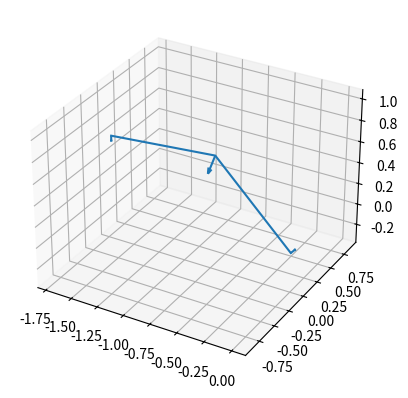

The matplotlib source for this figure:
# Prototyping mirror transformation code

import numpy as np
import matplotlib.pyplot as plt

def rot_axis_matrix(u_in, sin_m1, cos_m1, inv=False):
    print("sin", sin_m1, "cos", cos_m1, "u_in", u_in)
    mat = np.array([
    [cos_m1+u_in[0]**2*(1-cos_m1), u_in[0]*u_in[1]*(1-cos_m1)-u_in[2]*sin_m1, u_in[0]*u_in[2]*(1-cos_m1)+u_in[1]*sin_m1],
    [u_in[1]*u_in[0]*(1-cos_m1)+u_in[2]*sin_m1, cos_m1 + u_in[1]**2*(1-cos_m1), u_in[1]*u_in[2]*(1-cos_m1)-u_in[0]*sin_m1],
    [u_in[2]*u_in[0]*(1-cos_m1)-u_in[1]*sin_m1, u_in[2]*u_in[1]*(1-cos_m1)+u_in[0]*sin_m1, cos_m1+u_in[2]**2*(1-cos_m1)]
    ])

    if inv:
        mat = np.linalg.inv(mat)
    print(mat)
    print("determinant", np.linalg.det(mat))

    return mat

def fresnel_matrix(theta_i, n1=1.5, n2=1):
    # default is glass to air
    # n1sin1 = n2sin2
    theta_t = np.arcsin(n2/n1*np.sin(theta_i))
    r_s = (n1*np.cos(theta_i) - n2*np.cos(theta_t))/\
        (n1*np.cos(theta_i) + n2*np.cos(theta_t))
    r_p = (n2*np.cos(theta_i) - n1*np.cos(theta_t))/\
        (n2*np.cos(theta_i) + n1*np.cos(theta_t))
    mat = np.array([
        [r_p, 0, 0],
        [0, r_s, 0],
        [0, 0, 1]
    ])
    return mat

print()
print("------------------------------------")
print()

x_unit = np.array([1,0,0])
y_unit = np.array([0,1,0])
z_unit = np.array([0,0,1])

# ray vector
u_in = np.array([-1,0,1])
u_in = u_in/np.linalg.norm(u_in)

# E vector, Ex = Ez
E_in = np.array([1,1,1])
# E_in = np.array([0,1,0])

# check
print("dot of E and u", np.dot(E_in, u_in))

# normal vector, nominally (0,0,-1)
normal_angle = 20*np.pi/180
Nz = -1
Nx = (Nz)*np.tan(normal_angle)
N = np.array([Nx,0,Nz])
N = N/np.linalg.norm(N)
print("normal angle (rotation about y axis)", normal_angle)
print("Normal N", N)

# relfection plane normal and s wave in new coordinate space
p = np.cross(u_in, N)
print("p vector", p)

# 3rd basis vector for p wave in new coordinate space
r = np.cross(u_in, p)
print("r vector", r)

# 1st rotation axis
m1 = np.cross(u_in, z_unit) #np.cross(u_in, z_unit)
print("m1",m1)
sin_m1 = np.linalg.norm(m1)
cos_m1 = np.sqrt(1 - sin_m1**2)
m1_unit = m1/np.linalg.norm(m1)
# rotation matrix 1
M1 = rot_axis_matrix(m1_unit, sin_m1, cos_m1, False)

# apply 1st rotation matrix
u_in_prime = np.matmul(M1, u_in)
r_prime = np.matmul(M1, r)
E_prime = np.matmul(M1, E_in)

# 2nd rotation axis (z -> zk?)
# m2 = np.cross(r, u_in_prime)  # My version
# m2 = np.cross(r_prime, x_unit)  # Chris version
m2 = np.cross(r_prime, x_unit)  # Chris version

sin_m2 = np.linalg.norm(m2)
cos_m2 = np.sqrt(1 - sin_m2**2)
m2_unit = m2/np.linalg.norm(m2)

print("u-prime", u_in_prime)
print("E-prime", E_prime)
# 2nd rotation matrix (rotate about zk?)
M2 = rot_axis_matrix(m2_unit, sin_m2, cos_m2, False)

u_ps = np.matmul(M2, u_in_prime)

M1M2 = np.matmul(M2,M1)

E_ps = np.matmul(M1M2, E_in)
print("E_ps", E_ps)

print("u_ps", u_ps)

print("E_ps dot u_ps (should be zero still)", np.dot(E_ps, u_ps))

## Now do the reflection rotation ##

#  u = u - 2(N.u)N
#  E = E - 2(N.E)N

# frenel coefficients:

# Express N in this space
N_ps = np.matmul(M1M2, N)
print("N_ps", N_ps)

# calculate rotation matrix to represent mirror 
p_ps = np.matmul(M1M2, p)
print("p_ps", p_ps)

# ray cross N for rotation
uxN = np.cross(u_ps, N_ps)
sin_mr_1theta = np.linalg.norm(uxN)
theta_i = np.arcsin(sin_mr_1theta)
rot_theta = np.pi-2*theta_i
cos_mr = np.cos(rot_theta)
sin_mr = np.sin(rot_theta)
uxN_unit = uxN/np.linalg.norm(uxN)
Mr = rot_axis_matrix(uxN_unit, sin_mr, cos_mr, False)

Mf = fresnel_matrix(theta_i)
# fresnel coefficients applied
E_ps = np.matmul(Mf, E_ps)

u_ps_r2 = u_ps - 2*(np.dot(N_ps, u_ps))*N_ps
# E_ps_r = E_ps - 2*(np.dot(N_ps, E_ps))*N_ps

u_ps_r = np.matmul(Mr, u_ps)
E_ps_r = np.matmul(Mr, E_ps)

print("u_ps_r", u_ps_r)
print("E_ps_r", E_ps_r)

print("reflected dot", np.dot(u_ps_r, E_ps_r))

# Inverse transform:
M1M2_inv = np.linalg.inv(M1M2) 
E_r = np.matmul(M1M2_inv, E_ps_r)
u_r = np.matmul(M1M2_inv, u_ps_r)
u_r2 = np.matmul(M1M2_inv, u_ps_r2)

## now reflect the ray without transformations to compare ##

# u_in_r = u_in - 2*(np.dot(N, u_in))*N
# E_in_r = E_in - 2*(np.dot(N, E_in))*N

# ray cross N for rotation
uxN_in = np.cross(u_in, N)
sin_mr_1theta_in = np.linalg.norm(uxN_in)
rot_theta_in = np.pi-2*np.arcsin(sin_mr_1theta_in)
cos_mr_in = np.cos(rot_theta_in)
sin_mr_in = np.sin(rot_theta_in)
uxN_in_unit = uxN_in/np.linalg.norm(uxN_in)
Mr_in = rot_axis_matrix(uxN_in_unit, sin_mr_in, cos_mr_in, False)

u_in_r = np.matmul(Mr_in, u_in)
E_in_r = np.matmul(Mr_in, E_in)

## results:

print("----- E-field -----")
print("E_in", E_in)
print("E_in_r", E_in_r)
print("E_r", E_r)

print("----- k-field -----")
print("u_in_r", u_in_r)
print("u_r", u_r)
print("u_r2", u_r2)

# draw rays for visualisation:
len_ray = 1
p0 = np.array([0,0,0])
p1 = p0 + u_in*len_ray
p2 = p1 + u_in_r*len_ray

print("dist1", np.linalg.norm(u_in*len_ray))
print("dist2", np.linalg.norm(p2-p1))

ax = plt.figure().add_subplot(projection='3d')

x_q = [p0[0], p1[0], p2[0]]
y_q = [p0[1], p1[1], p2[1]]
z_q = [p0[2], p1[2], p2[2]]

x_E = [E_in[0], 0, E_r[0]]
y_E = [E_in[1], 0, E_r[1]]
z_E = [E_in[2], 0, E_r[2]]

# x_E = [E_in[0], 0, E_in_r[0]]
# y_E = [E_in[1], 0, E_in_r[1]]
# z_E = [E_in[2], 0, E_in_r[2]]


ax.quiver(x_q, y_q, z_q, x_E, y_E, z_E, length=0.05, normalize=True)
ax.quiver(x_q[1], y_q[1], z_q[1], N[0], N[1], N[2], length=0.2, normalize=True)
ax.plot(x_q, y_q, z_q)
ax.axis('equal') 

plt.show()